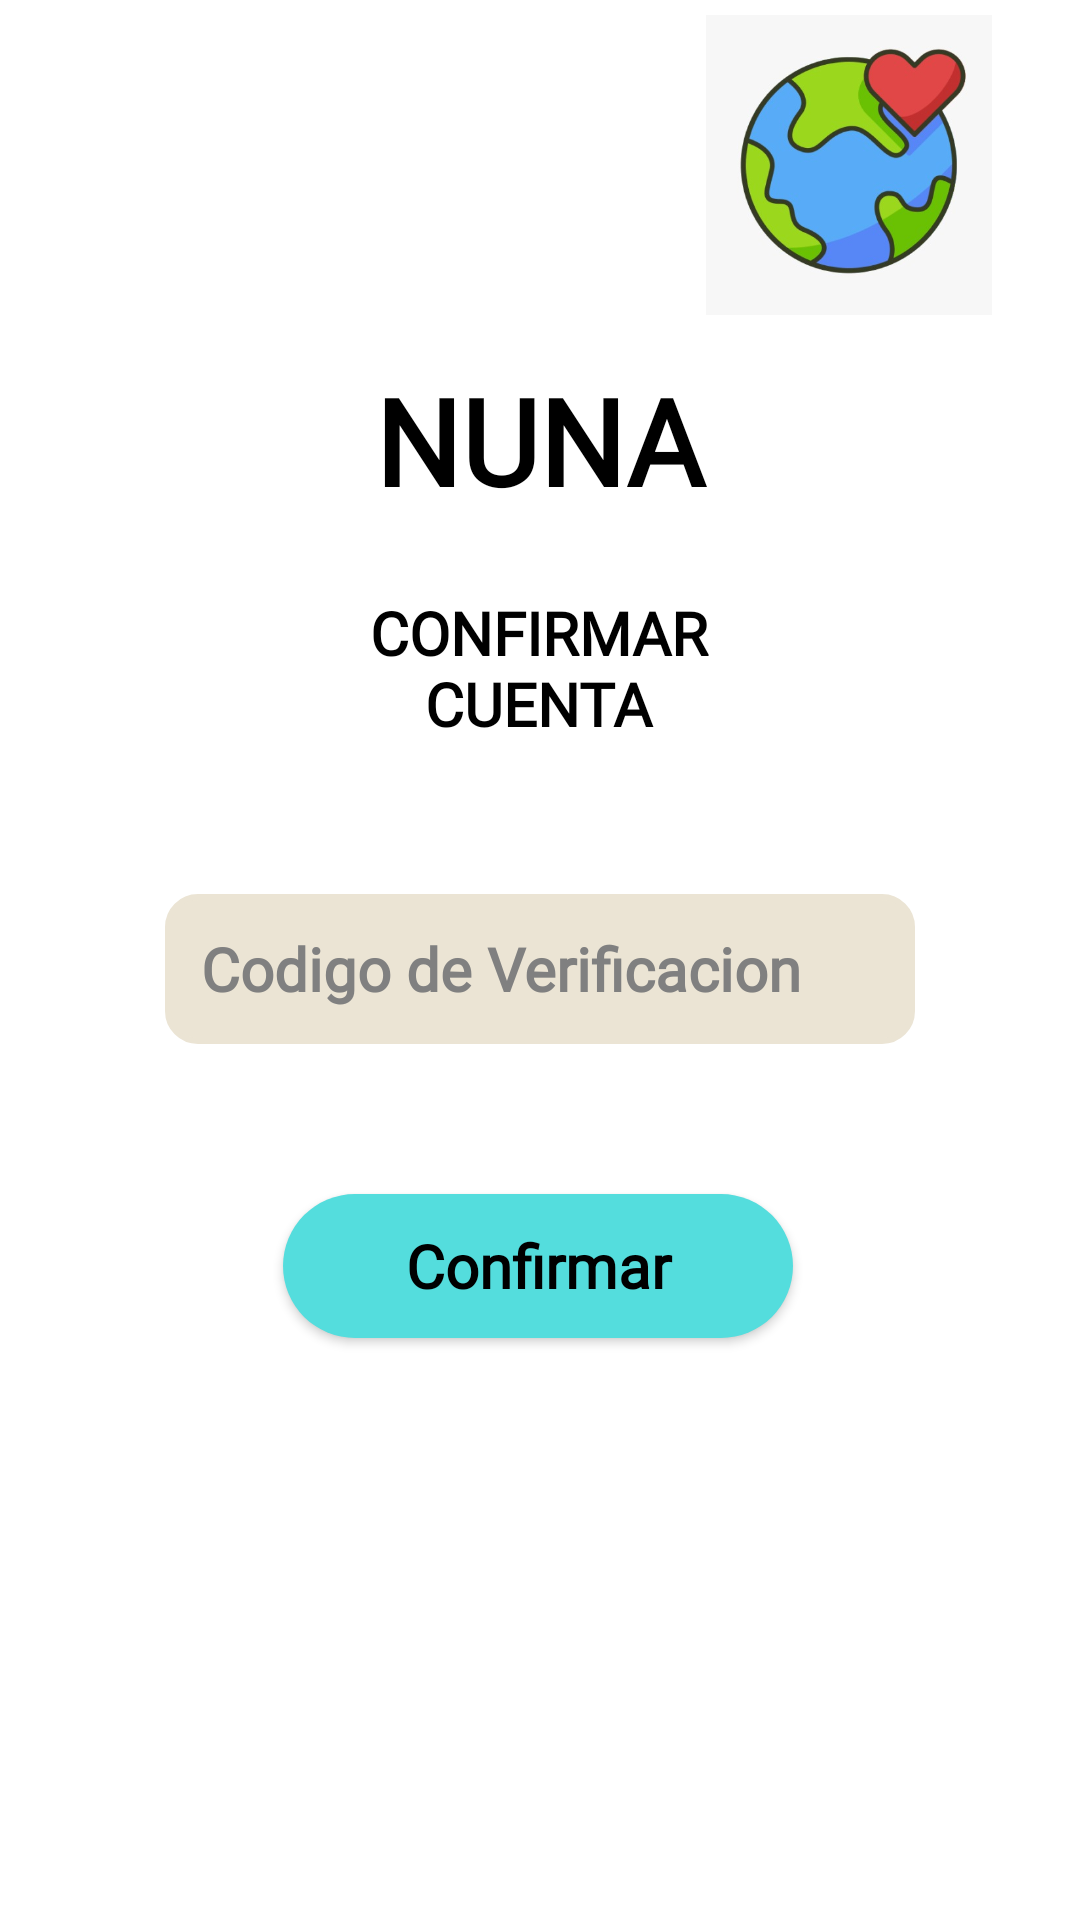

The Android layout XML behind this screen, and the referenced resources:
<!-- AndroidManifest.xml: application theme Theme.EcoClub -->
<!-- res/layout/fragment_confirm.xml -->
<?xml version="1.0" encoding="utf-8"?>
<androidx.constraintlayout.widget.ConstraintLayout xmlns:android="http://schemas.android.com/apk/res/android"
    xmlns:app="http://schemas.android.com/apk/res-auto"
    xmlns:tools="http://schemas.android.com/tools"
    android:layout_width="match_parent"
    android:layout_height="match_parent"
    android:background="@drawable/bg_desing_base"
    tools:context=".fragments.LoginFragment">

    <ImageView
        android:id="@+id/img_planet"
        android:layout_width="100dp"
        android:layout_height="100dp"
        android:layout_marginTop="5dp"
        android:contentDescription="@string/alt_image"
        android:src="@drawable/planeta"
        app:layout_constraintEnd_toEndOf="parent"
        app:layout_constraintHorizontal_bias="0.896"
        app:layout_constraintStart_toStartOf="parent"
        app:layout_constraintTop_toTopOf="parent" />

    <TextView
        android:id="@+id/title_fragment"
        android:layout_width="120dp"
        android:layout_height="wrap_content"
        android:layout_marginTop="120dp"
        app:layout_constraintEnd_toEndOf="parent"
        app:layout_constraintHorizontal_bias="0.498"
        app:layout_constraintStart_toStartOf="parent"
        app:layout_constraintTop_toTopOf="parent"
        android:text="@string/app_name"
        android:fontFamily="@font/bhavuka_regular"
        android:textStyle="bold"
        android:textColor="@color/black"
        android:textAlignment="center"
        android:textSize="40sp" />

    <TextView
        android:id="@+id/app_name"
        android:layout_width="125dp"
        android:layout_height="wrap_content"
        android:layout_marginTop="24dp"
        app:layout_constraintEnd_toEndOf="parent"
        app:layout_constraintHorizontal_bias="0.498"
        app:layout_constraintStart_toStartOf="parent"
        app:layout_constraintTop_toBottomOf="@+id/title_fragment"
        android:text="@string/title_confirmation"
        android:fontFamily="@font/bhavuka_regular"
        android:textStyle="bold"
        android:textColor="@color/black"
        android:textAlignment="center"
        android:textSize="20sp" />

    <EditText
        android:id="@+id/edt_code"
        android:layout_width="250dp"
        android:layout_height="50dp"
        android:layout_marginTop="50dp"
        android:background="@drawable/custom_input"
        android:drawableStart="@drawable/ic_key"
        android:drawablePadding="12dp"
        android:ems="10"
        android:fontFamily="@font/bhavuka_regular"
        android:hint="@string/hint_code"
        android:inputType="number"
        android:paddingStart="12dp"
        android:textColorHint="@color/gray"
        android:textSize="20sp"
        android:textStyle="bold"
        app:layout_constraintEnd_toEndOf="parent"
        app:layout_constraintStart_toStartOf="parent"
        app:layout_constraintTop_toBottomOf="@+id/app_name" />

    <androidx.appcompat.widget.AppCompatButton
        android:id="@+id/btn_confirmation"
        android:layout_width="170dp"
        android:layout_height="wrap_content"
        android:layout_marginTop="50dp"
        android:background="@drawable/bg_btn_primary"
        android:fontFamily="@font/bhavuka_regular"
        android:text="@string/txt_btn_confirmation"
        android:textAllCaps="false"
        android:textColor="@color/black"
        android:textSize="20sp"
        android:textStyle="bold"
        app:layout_constraintEnd_toEndOf="parent"
        app:layout_constraintHorizontal_bias="0.497"
        app:layout_constraintStart_toStartOf="parent"
        app:layout_constraintTop_toBottomOf="@+id/edt_code" />

</androidx.constraintlayout.widget.ConstraintLayout>
<!-- resources referenced by this layout -->
<resources>
  <color name="black">#FF000000</color>
  <color name="gray">#808080</color>
  <!-- drawable bg_btn_primary (drawable) -->
  <?xml version="1.0" encoding="utf-8"?>
  <shape xmlns:android="http://schemas.android.com/apk/res/android" android:shape="rectangle">
      <solid android:color="@color/color_primary"/>
      <corners android:radius="50dp"/>
  
  </shape>
  <!-- drawable custom_input (drawable) -->
  <?xml version="1.0" encoding="utf-8"?>
  <selector xmlns:android="http://schemas.android.com/apk/res/android">
      <item android:state_enabled="true" android:state_focused="true">
          <shape android:shape="rectangle">
              <solid android:color="@color/white"/>
              <corners android:radius="10dp"/>
              <stroke android:color="@color/color_quinary" android:width="2dp"/>
          </shape>
      </item>
  
      <item android:state_enabled="true">
          <shape android:shape="rectangle">
              <solid android:color="@color/bg_edt"/>
              <corners android:radius="10dp"/>
              <stroke android:color="@color/bg_edt" android:width="2dp"/>
          </shape>
      </item>
  </selector>
  <!-- drawable planeta: png bitmap (drawable, 24584 bytes) -->
  <string name="alt_image">Imagen de un planeta</string>
  <string name="app_name">NUNA</string>
  <string name="hint_code">Codigo de Verificacion</string>
  <string name="title_confirmation">CONFIRMAR CUENTA</string>
  <string name="txt_btn_confirmation">Confirmar</string>
  <style name="Theme.EcoClub" parent="Theme.MaterialComponents.DayNight.NoActionBar">
          
          <item name="colorPrimary">@color/purple_500</item>
          <item name="colorPrimaryVariant">@color/purple_700</item>
          <item name="colorOnPrimary">@color/white</item>
          
          <item name="colorSecondary">@color/teal_200</item>
          <item name="colorSecondaryVariant">@color/teal_700</item>
          <item name="colorOnSecondary">@color/black</item>
          
          <item name="android:statusBarColor">?attr/colorPrimaryVariant</item>
          
      </style>
  <color name="color_primary">#54DDDD</color>
  <color name="white">#FFFFFFFF</color>
  <color name="color_quinary">#934CCB</color>
  <color name="bg_edt">#EBE4D4</color>
  <color name="purple_500">#FF6200EE</color>
  <color name="purple_700">#FF3700B3</color>
  <color name="teal_200">#FF03DAC5</color>
  <color name="teal_700">#FF018786</color>
</resources>
